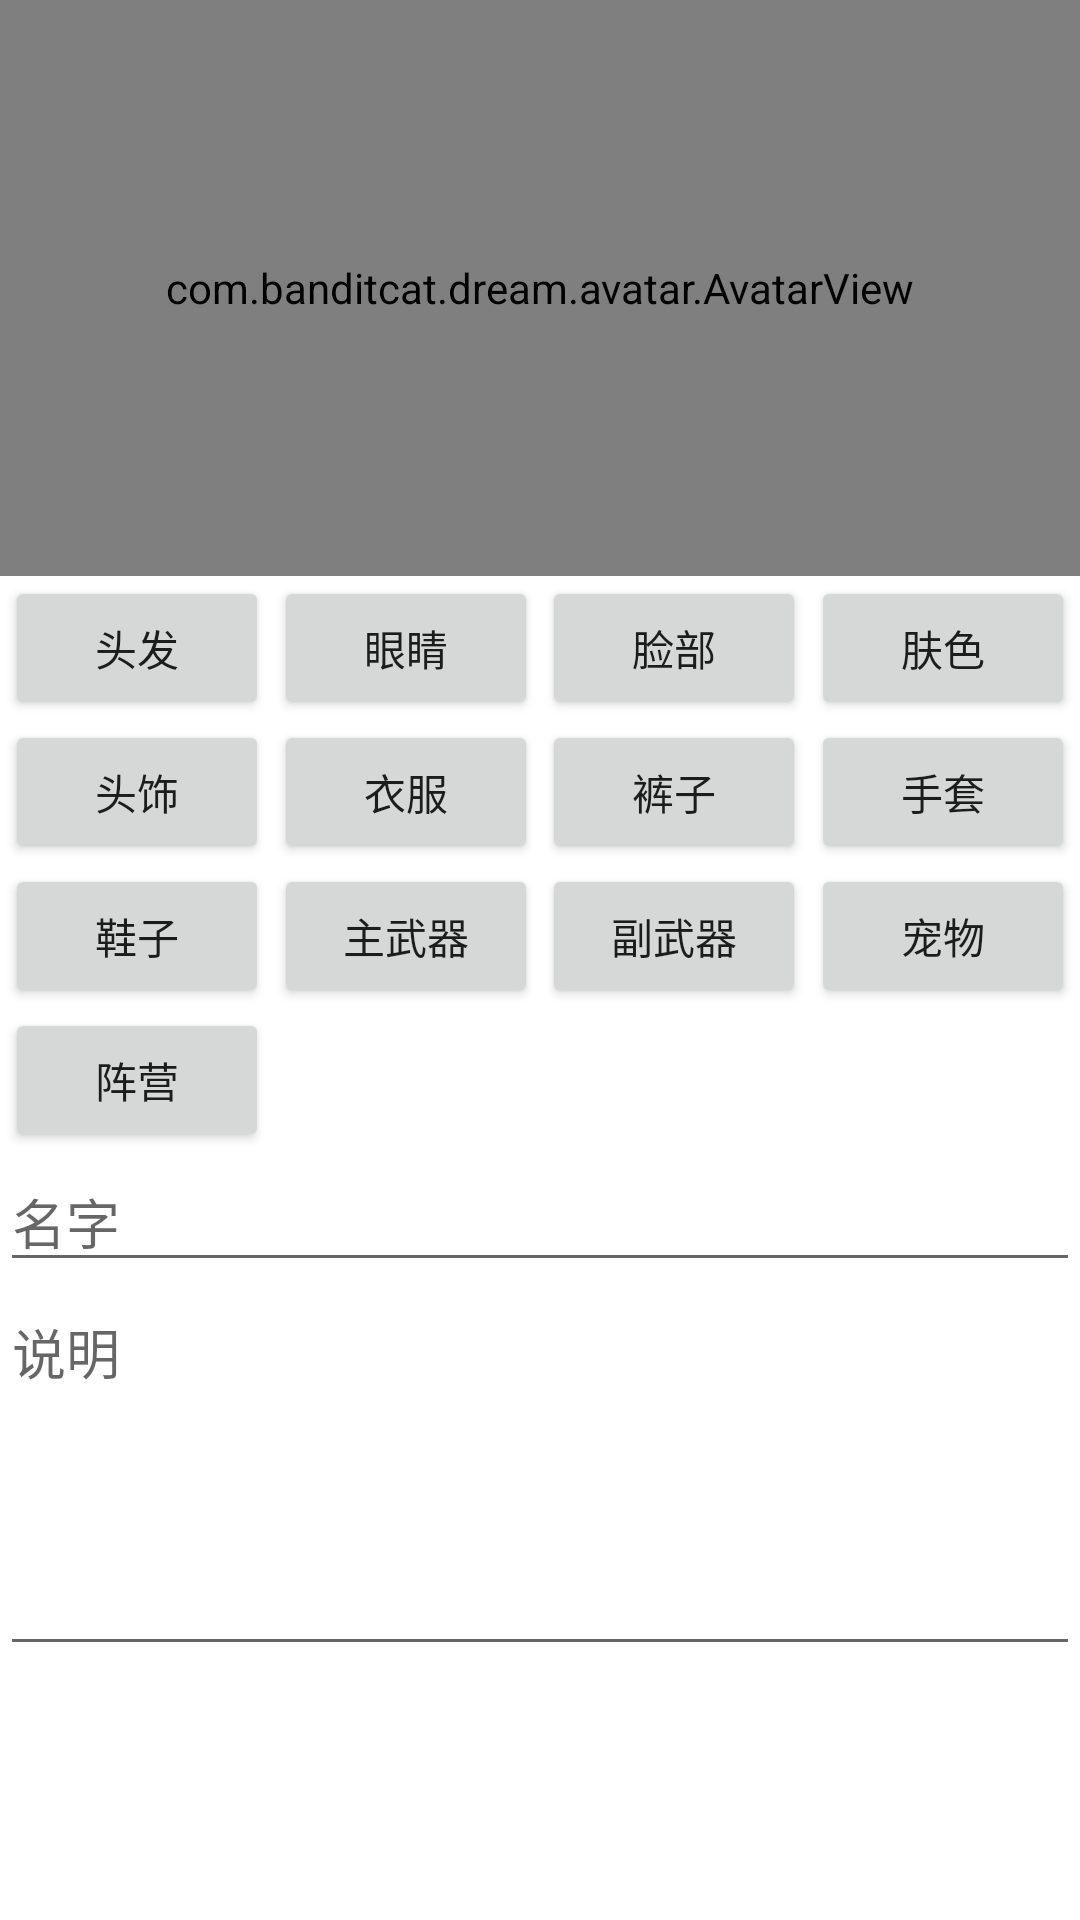

Produce the Android XML layout that renders to this screen, including the resource entries it uses.
<!-- AndroidManifest.xml: application theme Theme.TestSdk -->
<!-- res/layout/activity_avatar.xml -->
<?xml version="1.0" encoding="utf-8"?>
<androidx.constraintlayout.widget.ConstraintLayout xmlns:android="http://schemas.android.com/apk/res/android"
    xmlns:app="http://schemas.android.com/apk/res-auto"
    xmlns:tools="http://schemas.android.com/tools"
    android:layout_width="match_parent"
    android:layout_height="match_parent"
    tools:context=".avatar.AvatarActivity">

    <com.banditcat.dream.avatar.AvatarView
        android:id="@+id/view_avatar"
        android:layout_width="match_parent"
        android:layout_height="0dp"
        app:layout_constraintEnd_toEndOf="parent"
        app:layout_constraintHeight_percent="0.3"
        app:layout_constraintStart_toStartOf="parent"
        app:layout_constraintTop_toTopOf="parent" />

    <androidx.constraintlayout.helper.widget.Flow
        android:id="@+id/flow"
        android:layout_width="match_parent"
        android:layout_height="wrap_content"
        app:constraint_referenced_ids="btn_hair,btn_eyes,btn_face,btn_skin,btn_helmet,btn_clothes,btn_trousers,btn_gloves,btn_shoes,btn_weapon,btn_weapon_second,btn_pet,btn_organization"
        app:layout_constraintEnd_toEndOf="parent"
        app:layout_constraintStart_toStartOf="parent"
        app:layout_constraintTop_toBottomOf="@id/view_avatar"
        app:flow_wrapMode="aligned"/>

    <Button
        android:id="@+id/btn_hair"
        android:layout_width="wrap_content"
        android:layout_height="wrap_content"
        android:text="头发" />

    <Button
        android:id="@+id/btn_eyes"
        android:layout_width="wrap_content"
        android:layout_height="wrap_content"
        android:text="眼睛" />

    <Button
        android:id="@+id/btn_face"
        android:layout_width="wrap_content"
        android:layout_height="wrap_content"
        android:text="脸部" />

    <Button
        android:id="@+id/btn_skin"
        android:layout_width="wrap_content"
        android:layout_height="wrap_content"
        android:text="肤色" />

    <Button
        android:id="@+id/btn_helmet"
        android:layout_width="wrap_content"
        android:layout_height="wrap_content"
        android:text="头饰" />
    <Button
        android:id="@+id/btn_clothes"
        android:layout_width="wrap_content"
        android:layout_height="wrap_content"
        android:text="衣服" />
    <Button
        android:id="@+id/btn_trousers"
        android:layout_width="wrap_content"
        android:layout_height="wrap_content"
        android:text="裤子" />
    <Button
        android:id="@+id/btn_gloves"
        android:layout_width="wrap_content"
        android:layout_height="wrap_content"
        android:text="手套" />
    <Button
        android:id="@+id/btn_shoes"
        android:layout_width="wrap_content"
        android:layout_height="wrap_content"
        android:text="鞋子" />
    <Button
        android:id="@+id/btn_weapon"
        android:layout_width="wrap_content"
        android:layout_height="wrap_content"
        android:text="主武器" />
    <Button
        android:id="@+id/btn_weapon_second"
        android:layout_width="wrap_content"
        android:layout_height="wrap_content"
        android:text="副武器" />
    <Button
        android:id="@+id/btn_pet"
        android:layout_width="wrap_content"
        android:layout_height="wrap_content"
        android:text="宠物" />
    <Button
        android:id="@+id/btn_organization"
        android:layout_width="wrap_content"
        android:layout_height="wrap_content"
        android:text="阵营" />

    <EditText
        android:id="@+id/et_name"
        android:layout_width="0dp"
        android:layout_height="wrap_content"
        android:hint="名字"
        android:maxLines="1"
        app:layout_constraintEnd_toEndOf="parent"
        app:layout_constraintStart_toStartOf="parent"
        app:layout_constraintTop_toBottomOf="@id/flow" />

    <EditText
        android:id="@+id/et_message"
        android:layout_width="0dp"
        android:layout_height="0dp"
        android:gravity="top"
        android:hint="说明"
        app:layout_constraintEnd_toEndOf="parent"
        app:layout_constraintHeight_percent="0.2"
        app:layout_constraintStart_toStartOf="parent"
        app:layout_constraintTop_toBottomOf="@id/et_name" />

</androidx.constraintlayout.widget.ConstraintLayout>
<!-- resources referenced by this layout -->
<resources>
  <style name="Theme.TestSdk" parent="Theme.MaterialComponents.DayNight.NoActionBar">
          
          <item name="colorPrimary">@color/black_700</item>
          <item name="colorPrimaryVariant">@color/black_500</item>
          <item name="colorOnPrimary">@color/white</item>
          
          <item name="colorSecondary">@color/teal_200</item>
          <item name="colorSecondaryVariant">@color/teal_700</item>
          <item name="colorOnSecondary">@color/black</item>
          
          <item name="android:statusBarColor" tools:targetApi="l">?attr/colorPrimaryVariant</item>
          
      </style>
  <color name="black_700">#252525</color>
  <color name="black_500">#535353</color>
  <color name="white">#FFFFFFFF</color>
  <color name="teal_200">#BABABA</color>
  <color name="teal_700">#737373</color>
  <color name="black">#FF000000</color>
</resources>
